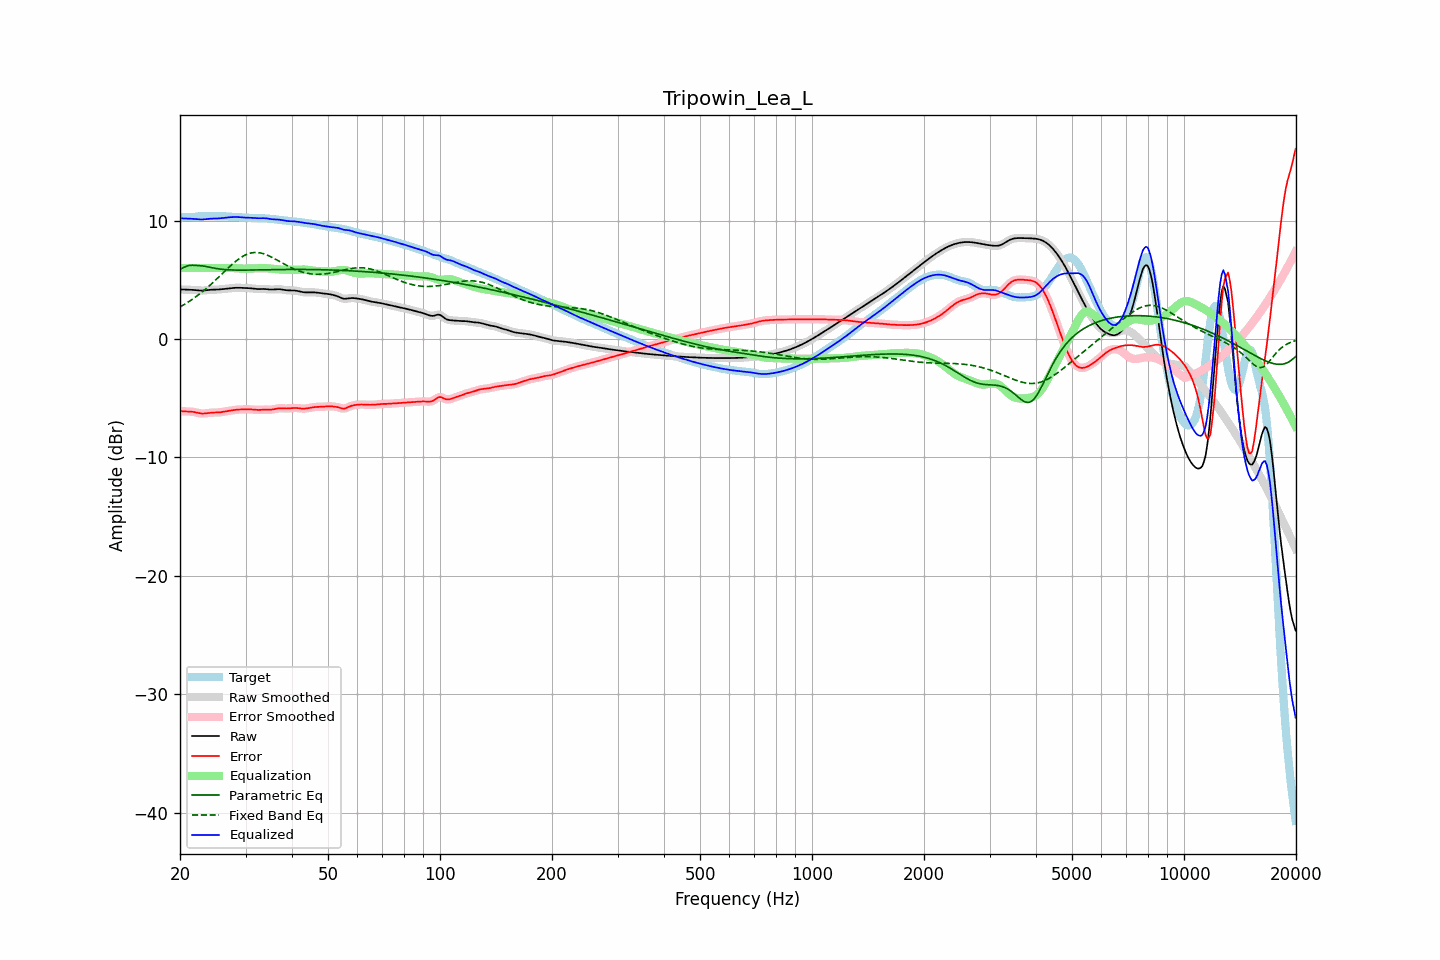

The table this chart was drawn from, first rows:
frequency, raw, error, smoothed, error_smoothed, equalization, parametric_eq, fixed_band_eq, equalized_raw, equalized_smoothed, target
20.00, 4.18, -6.08, 4.18, -6.08, 6.00, 5.87, 2.70, 10.18, 10.18, 10.26
20.20, 4.18, -6.09, 4.18, -6.09, 6.00, 5.94, 2.78, 10.18, 10.18, 10.27
20.40, 4.18, -6.10, 4.18, -6.10, 6.00, 6.02, 2.86, 10.18, 10.18, 10.28
20.61, 4.17, -6.11, 4.17, -6.11, 6.00, 6.08, 2.94, 10.17, 10.17, 10.29
20.81, 4.16, -6.12, 4.17, -6.12, 6.00, 6.14, 3.02, 10.16, 10.17, 10.28
21.02, 4.16, -6.12, 4.16, -6.12, 6.00, 6.18, 3.11, 10.16, 10.16, 10.28
21.23, 4.16, -6.12, 4.16, -6.12, 6.00, 6.21, 3.20, 10.16, 10.16, 10.28
21.44, 4.15, -6.13, 4.15, -6.13, 6.00, 6.22, 3.29, 10.15, 10.15, 10.28
21.66, 4.14, -6.15, 4.14, -6.15, 6.00, 6.23, 3.38, 10.14, 10.14, 10.29
21.87, 4.14, -6.17, 4.13, -6.17, 6.00, 6.22, 3.48, 10.14, 10.13, 10.31
22.09, 4.12, -6.20, 4.12, -6.20, 6.00, 6.21, 3.58, 10.12, 10.12, 10.32
22.31, 4.11, -6.23, 4.11, -6.23, 6.00, 6.20, 3.68, 10.11, 10.11, 10.34
22.54, 4.10, -6.26, 4.10, -6.26, 6.00, 6.19, 3.78, 10.10, 10.10, 10.36
22.76, 4.09, -6.28, 4.09, -6.28, 6.00, 6.18, 3.89, 10.09, 10.09, 10.37
22.99, 4.09, -6.29, 4.09, -6.29, 6.00, 6.17, 4.00, 10.09, 10.09, 10.38
23.22, 4.10, -6.29, 4.10, -6.29, 6.00, 6.15, 4.11, 10.10, 10.10, 10.39
23.45, 4.11, -6.28, 4.11, -6.28, 6.00, 6.13, 4.22, 10.11, 10.11, 10.39
23.69, 4.13, -6.26, 4.13, -6.26, 6.00, 6.10, 4.34, 10.13, 10.13, 10.39
23.92, 4.14, -6.24, 4.14, -6.24, 6.00, 6.07, 4.46, 10.14, 10.14, 10.38
24.16, 4.16, -6.22, 4.15, -6.23, 6.00, 6.04, 4.58, 10.16, 10.15, 10.38
24.40, 4.16, -6.22, 4.16, -6.22, 6.00, 6.02, 4.70, 10.16, 10.16, 10.38
24.65, 4.17, -6.21, 4.17, -6.21, 6.00, 5.99, 4.83, 10.17, 10.17, 10.38
24.89, 4.17, -6.21, 4.17, -6.21, 6.00, 5.96, 4.96, 10.17, 10.17, 10.38
25.14, 4.17, -6.20, 4.17, -6.20, 6.00, 5.94, 5.09, 10.17, 10.17, 10.38
25.39, 4.18, -6.20, 4.18, -6.20, 6.00, 5.92, 5.21, 10.18, 10.18, 10.38
25.65, 4.19, -6.18, 4.19, -6.18, 6.00, 5.90, 5.35, 10.19, 10.19, 10.37
25.91, 4.20, -6.17, 4.20, -6.17, 6.00, 5.88, 5.48, 10.20, 10.20, 10.37
26.16, 4.22, -6.14, 4.22, -6.14, 6.00, 5.87, 5.61, 10.22, 10.22, 10.36
26.43, 4.23, -6.12, 4.23, -6.12, 6.00, 5.86, 5.74, 10.24, 10.24, 10.35
26.69, 4.25, -6.09, 4.25, -6.09, 6.00, 5.85, 5.87, 10.25, 10.25, 10.34
26.96, 4.26, -6.07, 4.26, -6.07, 6.00, 5.84, 6.00, 10.27, 10.27, 10.33
27.23, 4.28, -6.05, 4.28, -6.05, 6.00, 5.83, 6.12, 10.28, 10.28, 10.32
27.50, 4.29, -6.02, 4.29, -6.02, 5.99, 5.83, 6.25, 10.29, 10.29, 10.32
27.77, 4.31, -6.00, 4.31, -6.00, 5.99, 5.82, 6.36, 10.29, 10.29, 10.31
28.05, 4.32, -5.98, 4.32, -5.99, 5.98, 5.82, 6.48, 10.30, 10.30, 10.30
28.33, 4.32, -5.97, 4.32, -5.97, 5.97, 5.82, 6.59, 10.30, 10.30, 10.29
28.62, 4.33, -5.96, 4.33, -5.96, 5.96, 5.81, 6.70, 10.29, 10.29, 10.29
28.90, 4.33, -5.95, 4.32, -5.95, 5.96, 5.81, 6.79, 10.28, 10.28, 10.28
29.19, 4.32, -5.95, 4.32, -5.95, 5.95, 5.81, 6.89, 10.27, 10.27, 10.27
29.48, 4.31, -5.94, 4.31, -5.94, 5.94, 5.81, 6.97, 10.26, 10.26, 10.26
29.78, 4.31, -5.94, 4.31, -5.94, 5.94, 5.81, 7.05, 10.25, 10.25, 10.25
30.08, 4.31, -5.94, 4.31, -5.94, 5.94, 5.81, 7.11, 10.24, 10.24, 10.24
30.38, 4.30, -5.94, 4.30, -5.94, 5.94, 5.82, 7.17, 10.24, 10.24, 10.24
30.68, 4.30, -5.94, 4.29, -5.94, 5.94, 5.82, 7.22, 10.24, 10.24, 10.23
30.99, 4.28, -5.94, 4.28, -5.94, 5.95, 5.82, 7.26, 10.23, 10.23, 10.23
31.30, 4.27, -5.95, 4.27, -5.95, 5.96, 5.82, 7.28, 10.22, 10.22, 10.22
31.61, 4.25, -5.97, 4.25, -5.97, 5.97, 5.82, 7.30, 10.21, 10.21, 10.21
31.93, 4.23, -5.98, 4.23, -5.98, 5.97, 5.83, 7.30, 10.20, 10.20, 10.21
32.24, 4.22, -5.99, 4.22, -5.99, 5.97, 5.83, 7.30, 10.19, 10.19, 10.20
32.57, 4.21, -5.99, 4.22, -5.99, 5.98, 5.83, 7.29, 10.19, 10.19, 10.20
32.89, 4.22, -5.98, 4.22, -5.98, 5.98, 5.83, 7.27, 10.19, 10.19, 10.20
33.22, 4.22, -5.97, 4.22, -5.97, 5.98, 5.84, 7.23, 10.20, 10.20, 10.19
33.55, 4.22, -5.96, 4.22, -5.96, 5.98, 5.84, 7.20, 10.20, 10.20, 10.19
33.89, 4.22, -5.96, 4.22, -5.96, 5.97, 5.84, 7.15, 10.19, 10.19, 10.18
34.23, 4.21, -5.96, 4.21, -5.96, 5.97, 5.84, 7.10, 10.18, 10.18, 10.17
34.57, 4.19, -5.97, 4.19, -5.97, 5.96, 5.85, 7.04, 10.15, 10.15, 10.16
34.92, 4.18, -5.97, 4.18, -5.97, 5.95, 5.85, 6.97, 10.13, 10.13, 10.15
35.27, 4.17, -5.96, 4.17, -5.96, 5.94, 5.85, 6.91, 10.11, 10.11, 10.13
35.62, 4.18, -5.94, 4.18, -5.94, 5.92, 5.85, 6.84, 10.10, 10.10, 10.12
35.97, 4.19, -5.91, 4.19, -5.91, 5.91, 5.86, 6.76, 10.09, 10.09, 10.10
... 635 more rows
